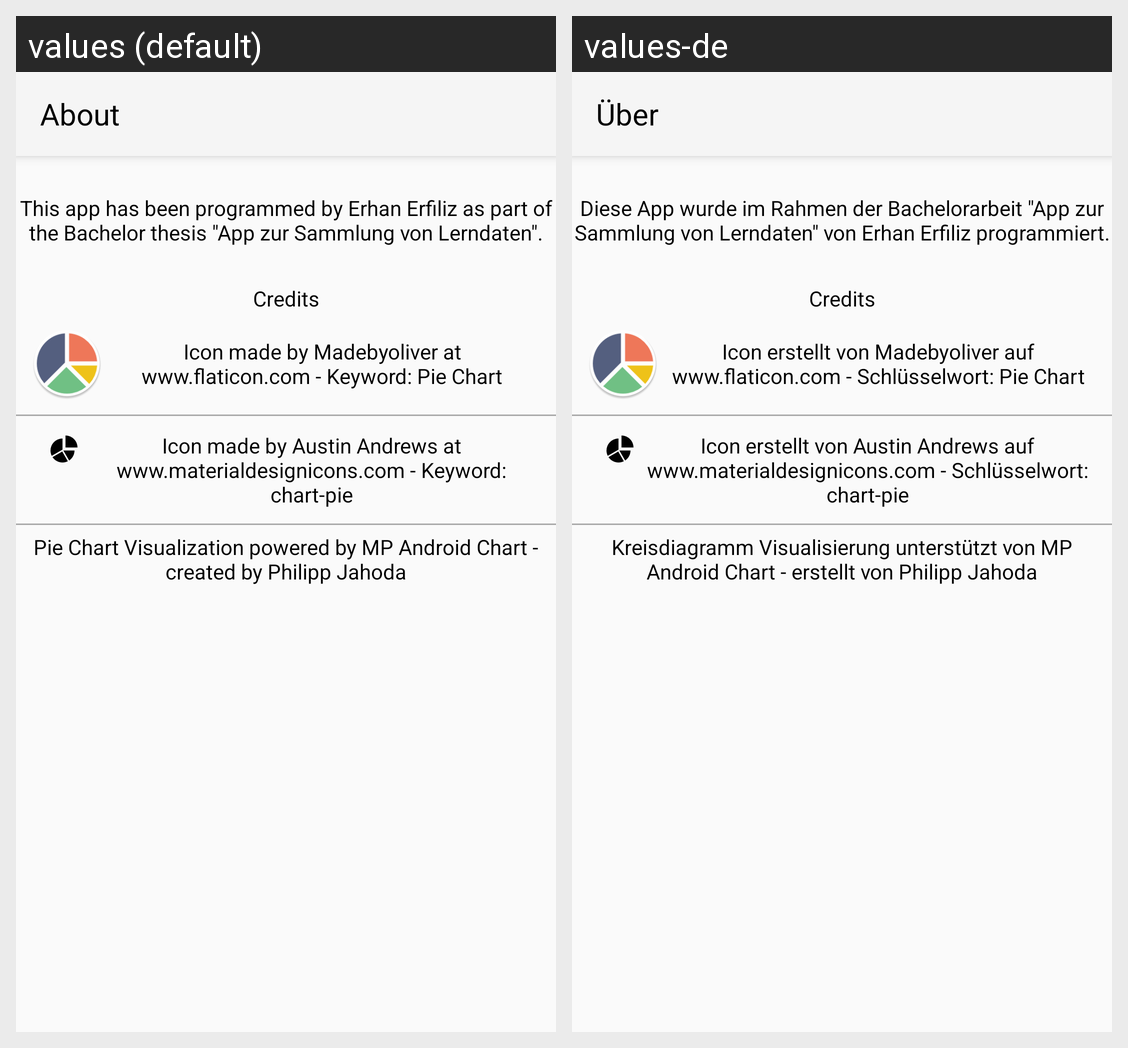

Here is an Android app screen in its default locale and in the app's own translations. Write out the translated-string differences for the strings that appear on this screen.
Android screen res/layout/activity_about.xml rendered under 2 locales, left to right: values (default), values-de. Device: Nexus 5 (rendered at 1080×1920; each locale shown at half size, 540×960, under a caption strip naming it); theme Theme.AppCompat.Light.NoActionBar.
Strings drawn on this screen, with the default value and each locale's value (text and hints the layout hard-codes, and strings that could not be matched under every locale, appear in the picture but are not listed):

action_about
  values: About
  values-de: Über

about_programmer
  values: This app has been programmed by Erhan Erfiliz as part of the Bachelor thesis "App zur Sammlung von Lerndaten".
  values-de: Diese App wurde im Rahmen der Bachelorarbeit "App zur Sammlung von Lerndaten" von Erhan Erfiliz programmiert.

about_credits
  values: Credits
  values-de: Credits

about_appicon_designer
  values: Icon made by Madebyoliver at www.flaticon.com - Keyword: Pie Chart
  values-de: Icon erstellt von Madebyoliver auf www.flaticon.com - Schlüsselwort: Pie Chart

about_charticon_designer
  values: Icon made by Austin Andrews at www.materialdesignicons.com - Keyword: chart-pie
  values-de: Icon erstellt von Austin Andrews auf www.materialdesignicons.com - Schlüsselwort: chart-pie

about_mpandroid
  values: Pie Chart Visualization powered by MP Android Chart - created by Philipp Jahoda
  values-de: Kreisdiagramm Visualisierung unterstützt von MP Android Chart - erstellt von Philipp Jahoda
